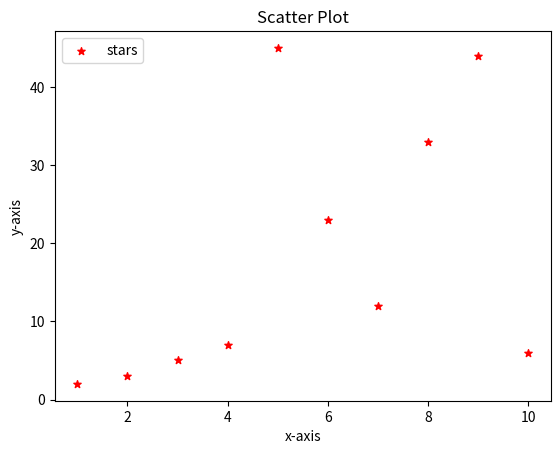

Reproduce this figure in Python.
#Shows relationship between two numeric variables.
import matplotlib.pyplot as plt

x=[1,2,3,4,5,6,7,8,9,10]
y=[2,3,5,7,45,23,12,33,44,6]
plt.scatter(x,y,label="stars", color="red",marker="*",s=30)
plt.xlabel("x-axis")
plt.ylabel("y-axis")
plt.title("Scatter Plot")
plt.legend()
plt.show()